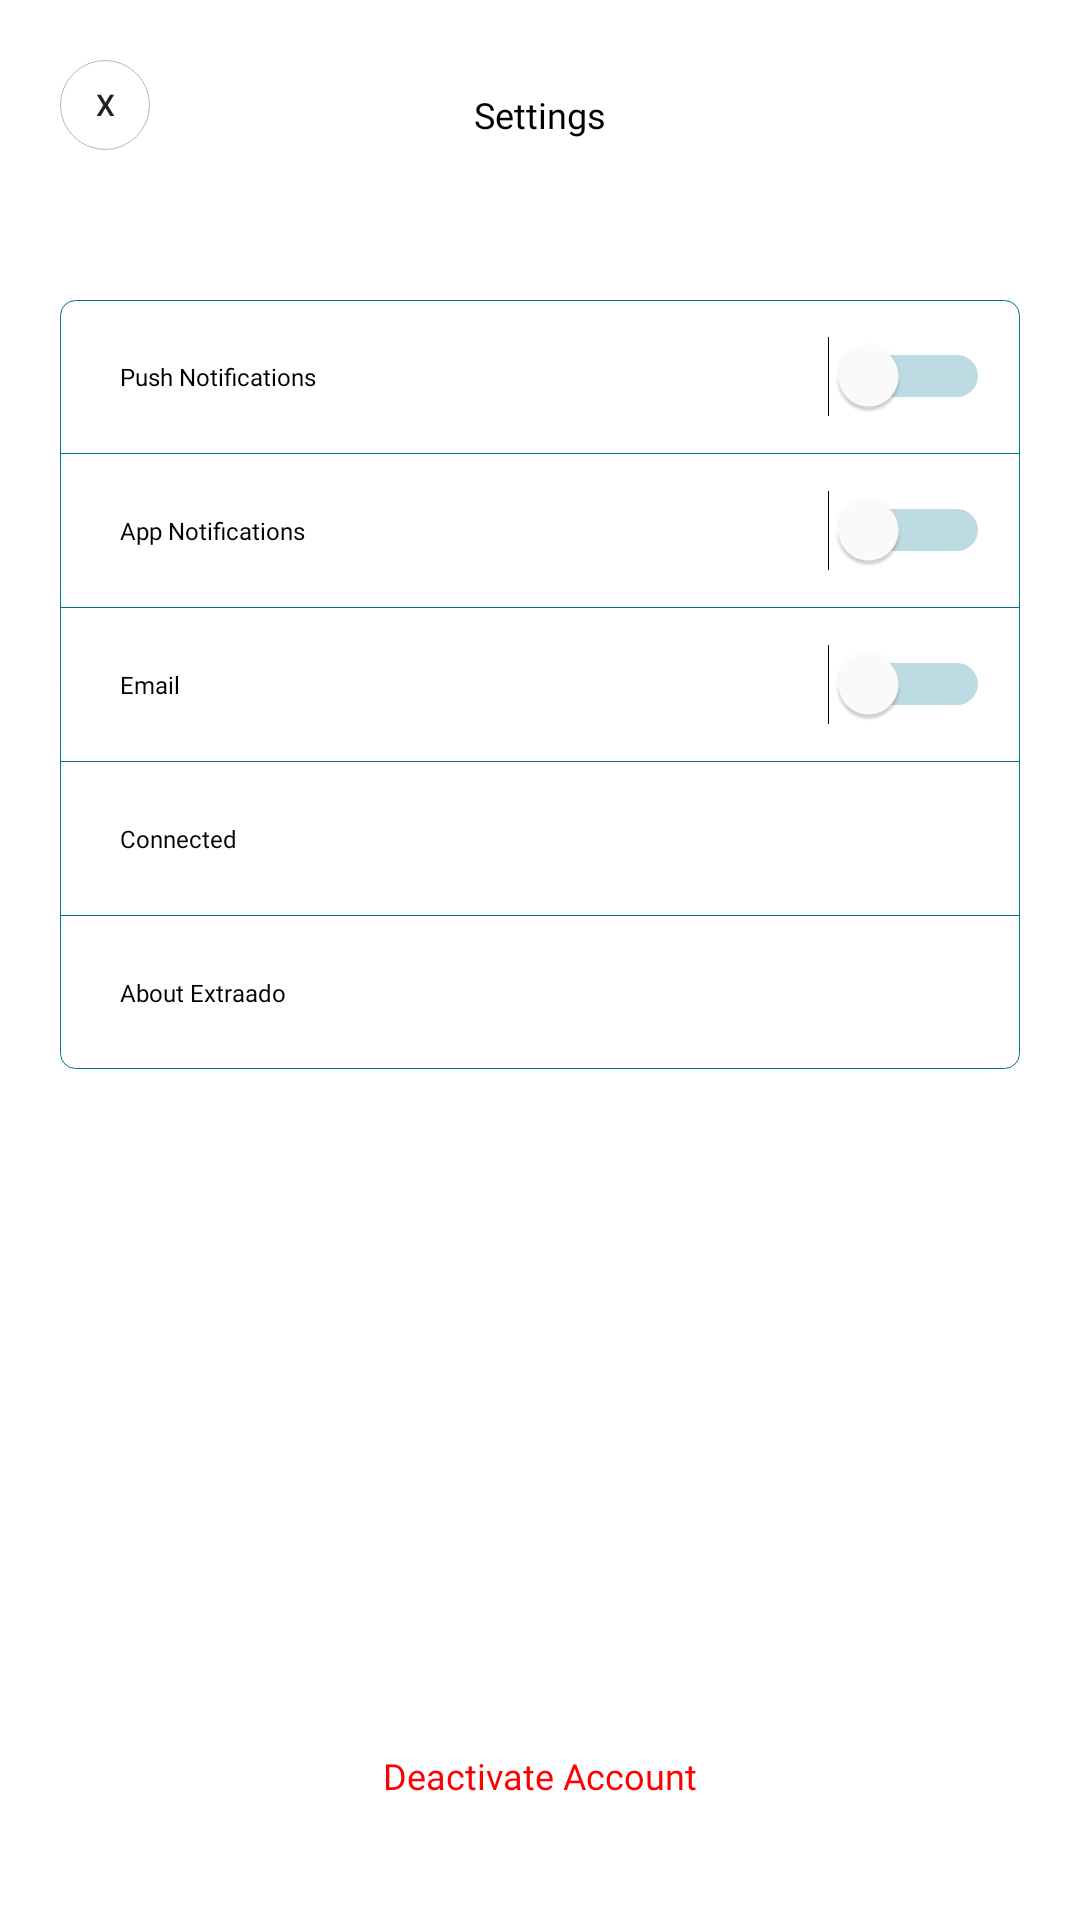

Layout XML and referenced resources for this Android screen:
<!-- AndroidManifest.xml: application theme AppTheme -->
<!-- res/layout/activity_settings_page.xml -->
<?xml version="1.0" encoding="utf-8"?>
<LinearLayout xmlns:android="http://schemas.android.com/apk/res/android"
    xmlns:app="http://schemas.android.com/apk/res-auto"
    xmlns:tools="http://schemas.android.com/tools"
    android:layout_width="match_parent"
    android:layout_height="match_parent"
    android:orientation="vertical"
    android:background="#ffffff"
    android:padding="20dp"
    tools:context=".SettingsPage">

    <RelativeLayout
        android:layout_width="match_parent"
        android:layout_height="wrap_content"
        android:layout_marginBottom="10dp">
        <Button
            android:layout_width="30dp"
            android:layout_height="30dp"
            android:id="@+id/close"
            android:layout_alignParentLeft="true"
            android:stateListAnimator="@null"
            android:background="@drawable/plain_white_layout"
            android:text="X"
            android:textSize="10dp"/>

        <TextView
            android:layout_width="wrap_content"
            android:layout_height="wrap_content"
            android:text="Settings"
            android:textColor="#000000"
            android:textSize="12dp"
            android:fontFamily="@font/poppinsregular"
            android:layout_centerHorizontal="true"
            android:layout_marginTop="10dp"/>

        <com.google.android.material.imageview.ShapeableImageView
            android:layout_height="50dp"
            android:layout_width="50dp"
            app:shapeAppearanceOverlay="@style/roundedImageView"
            app:srcCompat="@drawable/baber"
            android:layout_alignParentRight="true"
            android:layout_centerVertical="true"
            android:id="@+id/shapedImage"
            android:layout_margin="10dp"
            android:scaleType="centerCrop"/>

    </RelativeLayout>

    <RelativeLayout
        android:layout_width="match_parent"
        android:layout_height="match_parent"
        android:layout_marginBottom="10dp">

        <LinearLayout
            android:layout_width="match_parent"
            android:layout_height="wrap_content"
            android:orientation="vertical"
            android:background="@drawable/white_layout2">

            <RelativeLayout
                android:layout_width="match_parent"
                android:layout_height="wrap_content">
                <TextView
                    android:layout_width="wrap_content"
                    android:layout_height="wrap_content"
                    android:layout_margin="20dp"
                    android:layout_centerVertical="true"
                    android:text="Push Notifications"
                    android:textSize="8dp"
                    android:textColor="#000000"
                    android:fontFamily="@font/poppinsregular"/>
                <Switch
                    android:layout_width="wrap_content"
                    android:layout_height="wrap_content"
                    android:layout_alignParentRight="true"
                    android:layout_centerVertical="true"
                    android:trackTint="@color/colorScroll"
                    android:thumbTint="#ffffff"
                    android:layout_margin="10dp"/>

            </RelativeLayout>
            <View
                android:layout_width="match_parent"
                android:layout_height="0.3dp"
                android:background="@color/colorScroll"/>

            <RelativeLayout
                android:layout_width="match_parent"
                android:layout_height="wrap_content">
                <TextView
                    android:layout_width="wrap_content"
                    android:layout_height="wrap_content"
                    android:layout_margin="20dp"
                    android:layout_centerVertical="true"
                    android:text="App Notifications"
                    android:textSize="8dp"
                    android:textColor="#000000"
                    android:fontFamily="@font/poppinsregular"/>
                <Switch
                    android:layout_width="wrap_content"
                    android:layout_height="wrap_content"
                    android:layout_alignParentRight="true"
                    android:layout_centerVertical="true"
                    android:trackTint="@color/colorScroll"
                    android:thumbTint="#ffffff"
                    android:layout_margin="10dp"/>

            </RelativeLayout>

            <View
                android:layout_width="match_parent"
                android:layout_height="0.3dp"
                android:background="@color/colorScroll"/>

            <RelativeLayout
                android:layout_width="match_parent"
                android:layout_height="wrap_content">
                <TextView
                    android:layout_width="wrap_content"
                    android:layout_height="wrap_content"
                    android:layout_margin="20dp"
                    android:layout_centerVertical="true"
                    android:text="Email"
                    android:textSize="8dp"
                    android:textColor="#000000"
                    android:fontFamily="@font/poppinsregular"/>
                <Switch
                    android:layout_width="wrap_content"
                    android:layout_height="wrap_content"
                    android:layout_alignParentRight="true"
                    android:layout_centerVertical="true"
                    android:trackTint="@color/colorScroll"
                    android:thumbTint="#ffffff"
                    android:layout_margin="10dp"/>

            </RelativeLayout>

            <View
                android:layout_width="match_parent"
                android:layout_height="0.3dp"
                android:background="@color/colorScroll"/>

            <RelativeLayout
                android:layout_width="match_parent"
                android:layout_height="wrap_content">
                <TextView
                    android:layout_width="wrap_content"
                    android:layout_height="wrap_content"
                    android:layout_margin="20dp"
                    android:layout_centerVertical="true"
                    android:text="Connected"
                    android:textSize="8dp"
                    android:textColor="#000000"
                    android:fontFamily="@font/poppinsregular"/>
                <ImageView
                    android:layout_width="20dp"
                    android:layout_height="20dp"
                    android:layout_alignParentRight="true"
                    android:layout_centerVertical="true"
                    android:src="@drawable/ic_arrow_right2"
                    android:layout_margin="10dp"/>

            </RelativeLayout>

            <View
                android:layout_width="match_parent"
                android:layout_height="0.3dp"
                android:background="@color/colorScroll"/>

            <RelativeLayout
                android:layout_width="match_parent"
                android:layout_height="wrap_content">
                <TextView
                    android:layout_width="wrap_content"
                    android:layout_height="wrap_content"
                    android:layout_margin="20dp"
                    android:layout_centerVertical="true"
                    android:text="About Extraado"
                    android:textSize="8dp"
                    android:textColor="#000000"
                    android:fontFamily="@font/poppinsregular"/>
                <ImageView
                    android:layout_width="20dp"
                    android:layout_height="20dp"
                    android:layout_alignParentRight="true"
                    android:layout_centerVertical="true"
                    android:src="@drawable/ic_arrow_right2"
                    android:layout_margin="10dp"/>

            </RelativeLayout>


        </LinearLayout>

        <TextView
            android:layout_width="wrap_content"
            android:layout_height="wrap_content"
            android:layout_alignParentBottom="true"
            android:id="@+id/delete"
            android:text="Deactivate Account"
            android:layout_centerHorizontal="true"
            android:padding="10dp"
            android:textSize="12dp"
            android:textColor="#FF0000"
            android:fontFamily="@font/poppinsregular"/>
    </RelativeLayout>


</LinearLayout>
<!-- resources referenced by this layout -->
<resources>
  <color name="colorScroll">#017691</color>
  <!-- drawable plain_white_layout (drawable) -->
  <?xml version="1.0" encoding="utf-8"?>
  <shape xmlns:android="http://schemas.android.com/apk/res/android">
      <corners
          android:radius="20dp"/>
      <solid
          android:color="#ffffff"/>
      <stroke
          android:color="#b8b7b7"
          android:width="0.3dp"/>
  
  </shape>
  <!-- drawable white_layout2 (drawable) -->
  <?xml version="1.0" encoding="utf-8"?>
  <shape xmlns:android="http://schemas.android.com/apk/res/android">
      <corners
          android:radius="5dp"/>
      <solid
          android:color="#ffffff"/>
      <stroke
          android:width="0.3dp"
          android:color="#017691"/>
  
  </shape>
  <style name="roundedImageView" parent="">
          <item name="cornerFamily">rounded</item>
          <item name="cornerSize">20dp</item>
      </style>
  <style name="AppTheme" parent="Theme.AppCompat.Light.NoActionBar">
          
          <item name="colorPrimary">@color/colorPrimary</item>
          <item name="colorPrimaryDark">@color/colorPrimaryDark</item>
          <item name="colorAccent">@color/colorAccent</item>
          <item name="android:windowAnimationStyle">@style/WindowAnimationTransition</item>
          <item name="android:windowActivityTransitions" tools:ignore="NewApi">true</item>
      </style>
  <color name="colorPrimary">#008577</color>
  <color name="colorPrimaryDark">#00574B</color>
  <color name="colorAccent">#ffffff</color>
  <style name="WindowAnimationTransition">
          <item name="android:windowEnterAnimation">@android:anim/fade_in</item>
          <item name="android:windowExitAnimation">@android:anim/fade_out</item>
          <item name="android:duration">5000</item>
      </style>
</resources>
